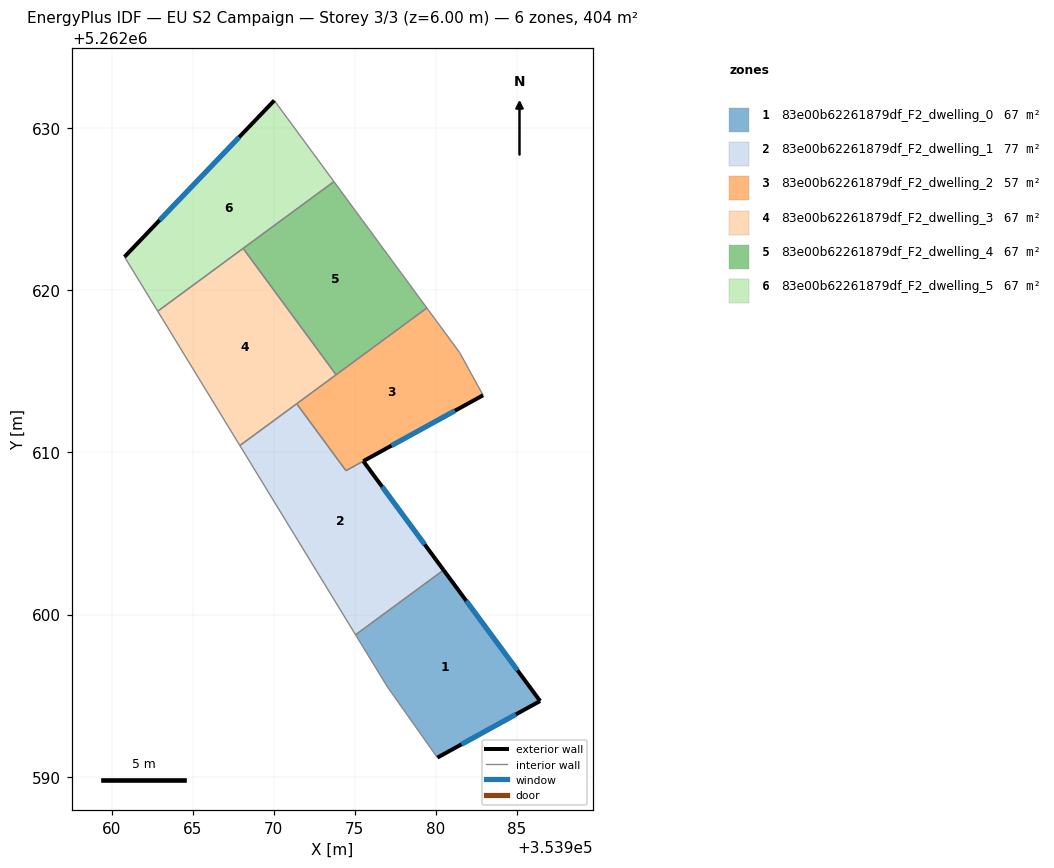
=== STOREY PLAN SPEC (per zone: floor XY polygon, exterior-wall plan segments, windows/doors) ===
zone 1: 83e00b62261879df_F2_dwelling_0  (67.3 m²)
  floor: (353980.47, 5262602.74) (353986.43, 5262594.67) (353980.09, 5262591.18) (353977.00, 5262595.56) (353975.05, 5262598.75)
  exterior wall: (353986.43, 5262594.67) – (353980.47, 5262602.74)  [10.0 m]
    window: (353985.03, 5262596.56) – (353981.87, 5262600.85)  [8.5 m²]
  exterior wall: (353980.09, 5262591.18) – (353986.43, 5262594.67)  [7.2 m]
    window: (353981.58, 5262592.00) – (353984.94, 5262593.85)  [6.1 m²]
  interior walls: 3
zone 2: 83e00b62261879df_F2_dwelling_1  (77.5 m²)
  floor: (353975.52, 5262609.46) (353980.47, 5262602.74) (353975.05, 5262598.75) (353967.91, 5262610.42) (353971.42, 5262613.00) (353974.45, 5262608.87)
  exterior wall: (353980.47, 5262602.74) – (353975.52, 5262609.46)  [8.3 m]
    window: (353979.31, 5262604.32) – (353976.69, 5262607.88)  [7.0 m²]
  interior walls: 5
zone 3: 83e00b62261879df_F2_dwelling_2  (57.0 m²)
  floor: (353981.46, 5262616.16) (353982.91, 5262613.52) (353974.45, 5262608.87) (353971.42, 5262613.00) (353979.45, 5262618.91)
  exterior wall: (353975.52, 5262609.46) – (353982.91, 5262613.52)  [8.4 m]
    window: (353977.26, 5262610.41) – (353981.18, 5262612.57)  [7.1 m²]
  interior walls: 6
zone 4: 83e00b62261879df_F2_dwelling_3  (67.3 m²)
  floor: (353968.11, 5262622.58) (353973.85, 5262614.79) (353967.91, 5262610.42) (353962.85, 5262618.71)
  interior walls: 5
zone 5: 83e00b62261879df_F2_dwelling_4  (67.3 m²)
  floor: (353973.71, 5262626.70) (353979.45, 5262618.91) (353973.85, 5262614.79) (353968.11, 5262622.58)
  interior walls: 4
zone 6: 83e00b62261879df_F2_dwelling_5  (67.3 m²)
  floor: (353970.03, 5262631.70) (353973.71, 5262626.70) (353962.85, 5262618.71) (353960.80, 5262622.06)
  exterior wall: (353970.03, 5262631.70) – (353960.80, 5262622.06)  [13.4 m]
    window: (353967.87, 5262629.44) – (353962.97, 5262624.32)  [11.3 m²]
  interior walls: 4

=== DERIVED (storey summary) ===
Building: EU S2 Campaign
Storey: 3 of 3  (floor level z = 6.00 m)
Storey gross floor area: 403.6 m²
Zones on this storey: 6
  - 83e00b62261879df_F2_dwelling_0: floor 67.3 m²; exterior wall 17.3 m (51.8 m²); 2 window(s) 14.6 m²; WWR 28.1%
  - 83e00b62261879df_F2_dwelling_1: floor 77.5 m²; exterior wall 8.3 m (25.0 m²); 1 window(s) 7.0 m²; WWR 28.1%
  - 83e00b62261879df_F2_dwelling_2: floor 57.0 m²; exterior wall 8.4 m (25.3 m²); 1 window(s) 7.1 m²; WWR 28.1%
  - 83e00b62261879df_F2_dwelling_3: floor 67.3 m²
  - 83e00b62261879df_F2_dwelling_4: floor 67.3 m²
  - 83e00b62261879df_F2_dwelling_5: floor 67.3 m²; exterior wall 13.4 m (40.1 m²); 1 window(s) 11.3 m²; WWR 28.1%
Zone adjacency (shared interzone walls):
  - 83e00b62261879df_F2_dwelling_0 ↔ 83e00b62261879df_F2_dwelling_1
  - 83e00b62261879df_F2_dwelling_1 ↔ 83e00b62261879df_F2_dwelling_2
  - 83e00b62261879df_F2_dwelling_1 ↔ 83e00b62261879df_F2_dwelling_3
  - 83e00b62261879df_F2_dwelling_2 ↔ 83e00b62261879df_F2_dwelling_3
  - 83e00b62261879df_F2_dwelling_2 ↔ 83e00b62261879df_F2_dwelling_4
  - 83e00b62261879df_F2_dwelling_3 ↔ 83e00b62261879df_F2_dwelling_4
  - 83e00b62261879df_F2_dwelling_3 ↔ 83e00b62261879df_F2_dwelling_5
  - 83e00b62261879df_F2_dwelling_4 ↔ 83e00b62261879df_F2_dwelling_5